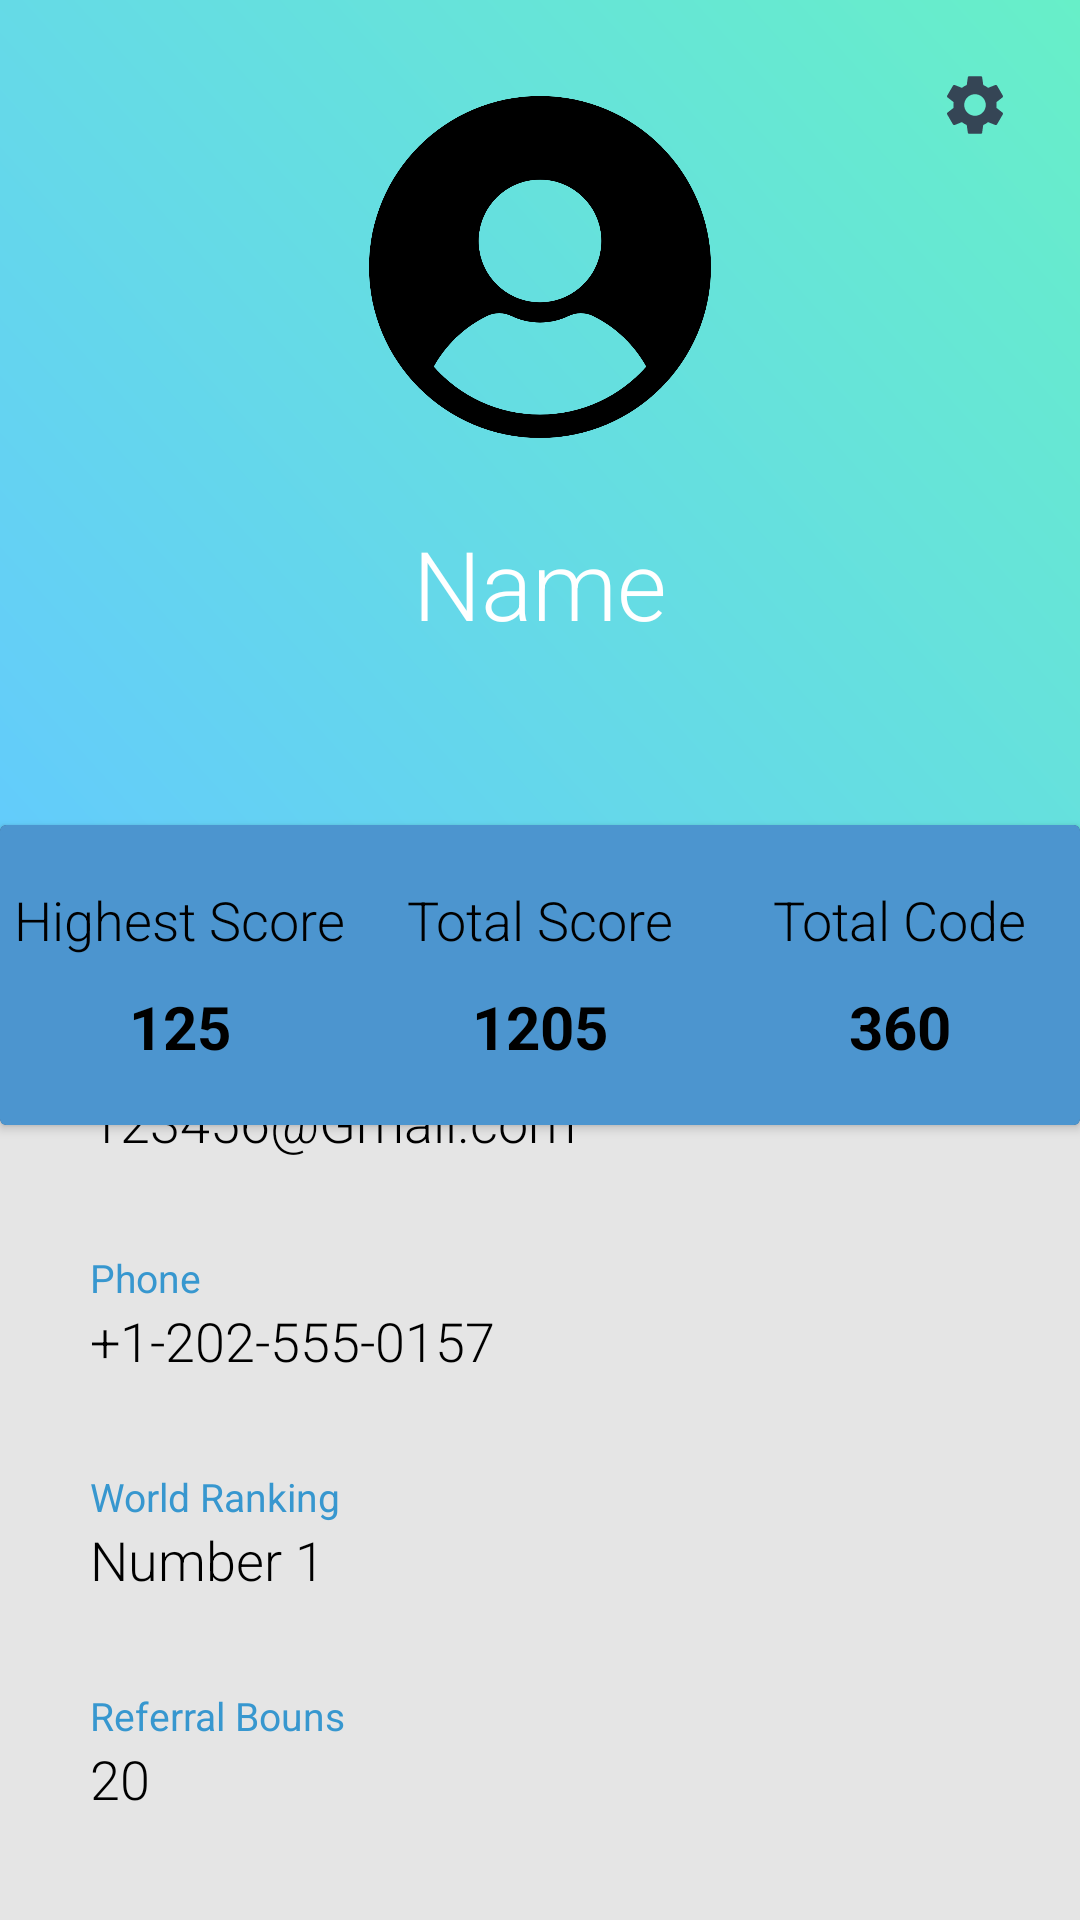

Reconstruct the res/layout file that produces this screen, plus the resources it refers to.
<!-- AndroidManifest.xml: application theme Theme.AppCompat.NoActionBar -->
<!-- res/layout/profile1.xml -->
<?xml version="1.0" encoding="utf-8"?>
<RelativeLayout xmlns:android="http://schemas.android.com/apk/res/android"
    xmlns:app="http://schemas.android.com/apk/res-auto"
    xmlns:tools="http://schemas.android.com/tools"
    android:layout_width="match_parent"
    android:layout_height="match_parent">

    <RelativeLayout
        android:id="@+id/rellay1"
        android:layout_width="match_parent"
        android:layout_height="325dp"
        android:background="@drawable/grad"
        android:paddingBottom="20dp">

        <RelativeLayout
            android:id="@+id/imgUser"
            android:layout_width="wrap_content"
            android:layout_height="wrap_content"
            android:layout_centerHorizontal="true"
            android:layout_marginTop="20dp"
            android:background="@drawable/circle_border">

            <ImageView
                android:layout_width="120dp"
                android:layout_height="120dp"
                android:layout_marginStart="9dp"
                android:layout_marginTop="9dp"
                android:layout_marginEnd="9dp"
                android:layout_marginBottom="9dp"
                android:adjustViewBounds="true"
                android:background="@drawable/circle"
                android:padding="3dp"
                android:scaleType="centerInside"
                android:src="@mipmap/user_default" />

        </RelativeLayout>

        <TextView
            android:id="@+id/profile_name"
            android:layout_width="wrap_content"
            android:layout_height="wrap_content"
            android:layout_below="@+id/imgUser"
            android:layout_centerHorizontal="true"
            android:layout_marginTop="15sp"
            android:fontFamily="sans-serif-light"
            android:text="Name"
            android:textColor="@color/white"
            android:textSize="32sp" />


        <ImageView
            android:layout_width="40dp"
            android:layout_height="40dp"
            android:layout_alignParentRight="true"
            android:layout_marginRight="15dp"
            android:layout_marginTop="15dp"
            android:adjustViewBounds="true"
            android:scaleType="centerInside"
            android:src="@drawable/ic_settings" />

    </RelativeLayout>

    <androidx.cardview.widget.CardView
        android:id="@+id/cardView"
        android:layout_width="400dp"
        android:layout_height="100dp"
        android:layout_centerHorizontal="true"
        android:layout_marginTop="275dp">



        <LinearLayout
            android:layout_width="match_parent"
            android:layout_height="match_parent"
            android:orientation="horizontal"
            android:weightSum="3">

            <LinearLayout
                android:layout_width="0dp"
                android:layout_height="match_parent"
                android:layout_weight="1"
                android:background="#4C95CF"
                android:gravity="center"
                android:orientation="vertical">

                <TextView
                    android:layout_width="wrap_content"
                    android:layout_height="wrap_content"
                    android:fontFamily="sans-serif-light"
                    android:text="Highest Score"
                    android:textColor="@color/black"
                    android:textSize="18sp" />

                <TextView
                    android:id="@+id/highest_score_number"
                    android:layout_width="wrap_content"
                    android:layout_height="wrap_content"
                    android:paddingTop="10dp"
                    android:text="125"
                    android:textColor="@color/black"
                    android:textSize="20sp"
                    android:textStyle="bold" />

            </LinearLayout>
            <LinearLayout
                android:gravity="center"
                android:orientation="vertical"
                android:layout_width="0dp"
                android:layout_weight="1"
                android:layout_height="match_parent"
                android:background="#4C95CF">
                <TextView
                    android:layout_width="wrap_content"
                    android:layout_height="wrap_content"
                    android:fontFamily="sans-serif-light"
                    android:text="Total Score"
                    android:textColor="@color/black"
                    android:textSize="18sp"
                    />
                <TextView
                    android:id="@+id/total_score_number"
                    android:layout_width="wrap_content"
                    android:layout_height="wrap_content"
                    android:text="1205"
                    android:textStyle="bold"
                    android:textSize="20sp"
                    android:paddingTop="10dp"
                    android:textColor="@color/black"/>

            </LinearLayout>
            <LinearLayout
                android:gravity="center"
                android:orientation="vertical"
                android:layout_width="0dp"
                android:layout_weight="1"
                android:layout_height="match_parent"
                android:background="#4C95CF">
                <TextView
                    android:layout_width="wrap_content"
                    android:layout_height="wrap_content"
                    android:fontFamily="sans-serif-light"
                    android:text="Total Code"
                    android:textSize="18sp"
                    android:textColor="@color/black"
                    />
                <TextView
                    android:id="@+id/total_code_number"
                    android:layout_width="wrap_content"
                    android:layout_height="wrap_content"
                    android:text="360"
                    android:textStyle="bold"
                    android:textSize="20sp"
                    android:paddingTop="10dp"
                    android:textColor="@color/black"/>

            </LinearLayout>
        </LinearLayout>
    </androidx.cardview.widget.CardView>






    <RelativeLayout
        android:layout_width="match_parent"
        android:layout_height="match_parent"
        android:layout_below="@+id/rellay1"
        android:background="@color/grey">

        <LinearLayout
            android:layout_width="match_parent"
            android:layout_height="wrap_content"
            android:layout_centerInParent="true"
            android:layout_marginLeft="30dp"
            android:layout_marginRight="30dp"
            android:layout_marginTop="20dp"
            android:orientation="vertical">

            <LinearLayout
                android:layout_width="match_parent"
                android:layout_height="wrap_content"
                android:orientation="vertical">

                <TextView
                    android:layout_width="wrap_content"
                    android:layout_height="wrap_content"
                    android:text="Email"
                    android:textColor="@color/headings"
                    android:textSize="13sp" />

                <TextView
                    android:id="@+id/email"
                    android:layout_width="wrap_content"
                    android:layout_height="wrap_content"
                    android:fontFamily="sans-serif-light"
                    android:text="123456@Gmail.com"
                    android:textColor="#000000"
                    android:textSize="18sp" />

                <View
                    android:layout_width="match_parent"
                    android:layout_height="1dp"
                    android:layout_marginTop="15dp"
                    android:background="@color/grey" />

            </LinearLayout>

            <LinearLayout
                android:layout_width="match_parent"
                android:layout_height="wrap_content"
                android:layout_marginTop="15dp"
                android:orientation="vertical">

                <TextView
                    android:layout_width="wrap_content"
                    android:layout_height="wrap_content"
                    android:text="Phone"
                    android:textColor="@color/headings"
                    android:textSize="13sp" />

                <TextView
                    android:layout_width="wrap_content"
                    android:layout_height="wrap_content"
                    android:fontFamily="sans-serif-light"
                    android:text="+1-202-555-0157"
                    android:textColor="#000000"
                    android:textSize="18sp" />

                <View
                    android:layout_width="match_parent"
                    android:layout_height="1dp"
                    android:layout_marginTop="15dp"
                    android:background="@color/grey" />

            </LinearLayout>

            <LinearLayout
                android:layout_width="match_parent"
                android:layout_height="wrap_content"
                android:layout_marginTop="15dp"
                android:orientation="vertical">

                <TextView
                    android:layout_width="wrap_content"
                    android:layout_height="wrap_content"
                    android:text="World Ranking"
                    android:textColor="@color/headings"
                    android:textSize="13sp" />

                <TextView
                    android:layout_width="wrap_content"
                    android:layout_height="wrap_content"
                    android:fontFamily="sans-serif-light"
                    android:text="Number 1"
                    android:textColor="#000000"
                    android:textSize="18sp" />

                <View
                    android:layout_width="match_parent"
                    android:layout_height="1dp"
                    android:layout_marginTop="15dp"
                    android:background="@color/grey" />

            </LinearLayout>

            <LinearLayout
                android:layout_width="match_parent"
                android:layout_height="wrap_content"
                android:layout_marginTop="15dp"
                android:orientation="vertical">

                <TextView
                    android:layout_width="wrap_content"
                    android:layout_height="wrap_content"
                    android:text="Referral Bouns"
                    android:textColor="@color/headings"
                    android:textSize="13sp" />

                <TextView
                    android:layout_width="wrap_content"
                    android:layout_height="wrap_content"
                    android:fontFamily="sans-serif-light"
                    android:text="20"
                    android:textColor="#000000"
                    android:textSize="18sp" />

                <View
                    android:layout_width="match_parent"
                    android:layout_height="1dp"
                    android:layout_marginTop="15dp"
                    android:background="@color/grey" />

            </LinearLayout>


        </LinearLayout>

    </RelativeLayout>

</RelativeLayout>
<!-- resources referenced by this layout -->
<resources>
  <color name="black">#FF000000</color>
  <color name="grey">#E5E5E5</color>
  <color name="headings">#3797CF</color>
  <color name="white">#FFFFFFFF</color>
  <!-- drawable grad (drawable) -->
  <?xml version="1.0" encoding="utf-8"?>
  <shape xmlns:android="http://schemas.android.com/apk/res/android"
      android:shape="rectangle">
  
      <gradient
          android:angle="45"
          android:endColor="@color/secondary_default"
          android:startColor="@color/primary_default" />
  
  </shape>
  <!-- drawable ic_settings (drawable) -->
  <vector android:height="24dp" android:tint="@color/button_map_overlap"
      android:viewportHeight="24" android:viewportWidth="24"
      android:width="24dp" xmlns:android="http://schemas.android.com/apk/res/android">
      <path android:fillColor="@android:color/white" android:pathData="M19.14,12.94c0.04,-0.3 0.06,-0.61 0.06,-0.94c0,-0.32 -0.02,-0.64 -0.07,-0.94l2.03,-1.58c0.18,-0.14 0.23,-0.41 0.12,-0.61l-1.92,-3.32c-0.12,-0.22 -0.37,-0.29 -0.59,-0.22l-2.39,0.96c-0.5,-0.38 -1.03,-0.7 -1.62,-0.94L14.4,2.81c-0.04,-0.24 -0.24,-0.41 -0.48,-0.41h-3.84c-0.24,0 -0.43,0.17 -0.47,0.41L9.25,5.35C8.66,5.59 8.12,5.92 7.63,6.29L5.24,5.33c-0.22,-0.08 -0.47,0 -0.59,0.22L2.74,8.87C2.62,9.08 2.66,9.34 2.86,9.48l2.03,1.58C4.84,11.36 4.8,11.69 4.8,12s0.02,0.64 0.07,0.94l-2.03,1.58c-0.18,0.14 -0.23,0.41 -0.12,0.61l1.92,3.32c0.12,0.22 0.37,0.29 0.59,0.22l2.39,-0.96c0.5,0.38 1.03,0.7 1.62,0.94l0.36,2.54c0.05,0.24 0.24,0.41 0.48,0.41h3.84c0.24,0 0.44,-0.17 0.47,-0.41l0.36,-2.54c0.59,-0.24 1.13,-0.56 1.62,-0.94l2.39,0.96c0.22,0.08 0.47,0 0.59,-0.22l1.92,-3.32c0.12,-0.22 0.07,-0.47 -0.12,-0.61L19.14,12.94zM12,15.6c-1.98,0 -3.6,-1.62 -3.6,-3.6s1.62,-3.6 3.6,-3.6s3.6,1.62 3.6,3.6S13.98,15.6 12,15.6z"/>
  </vector>
  <!-- mipmap user_default: png bitmap (mipmap-xhdpi, 85735 bytes) -->
  <color name="secondary_default">#67EFC8</color>
  <color name="primary_default">#63C9FF</color>
  <color name="button_map_overlap">#354555</color>
</resources>
